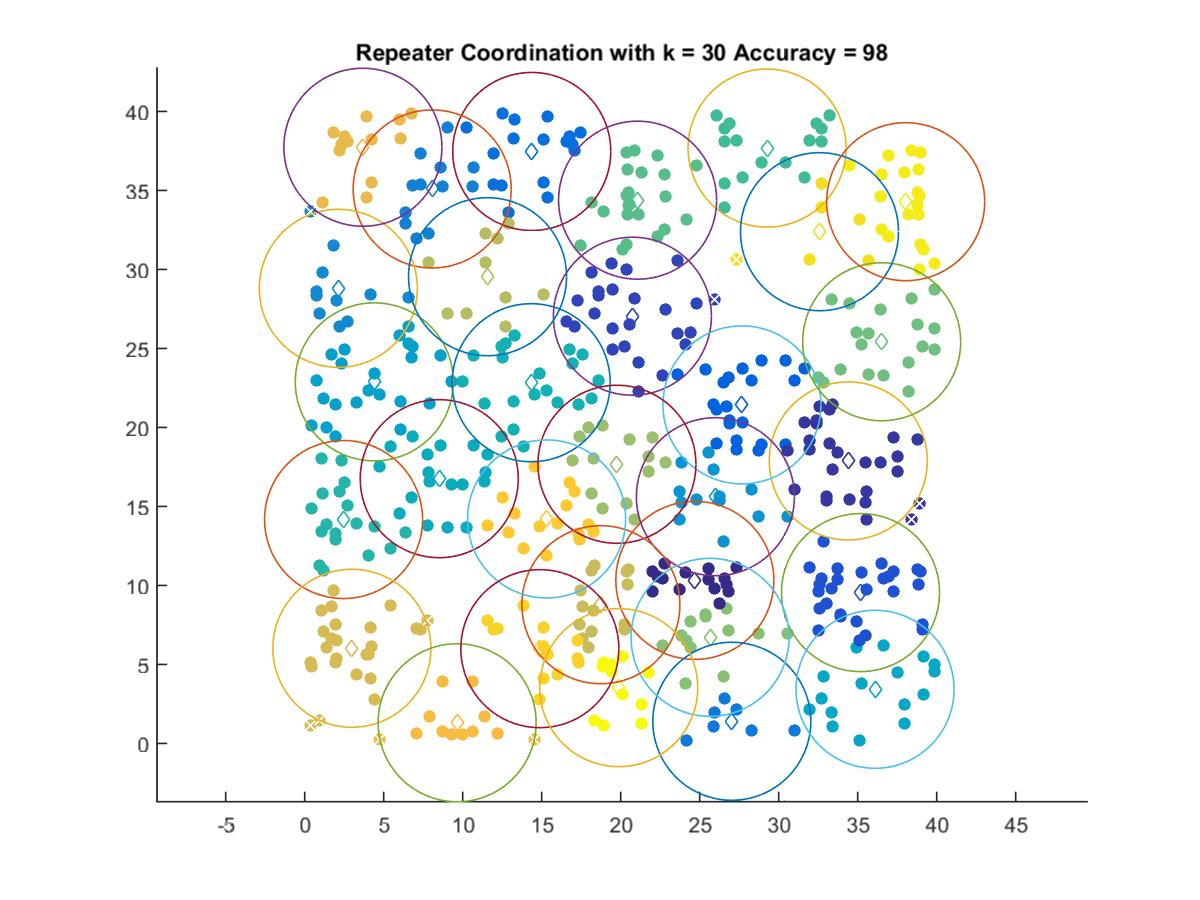

Values plotted in this chart, from the file beside it:
24.695, 10.322
34.41, 17.88
20.74, 27.04
35.18, 9.549
27.68, 21.43
14.37, 37.47
27.04, 1.404
8.071, 35.09
2.13, 28.81
26, 15.62
4.406, 22.89
36.1, 3.428
8.517, 16.76
14.34, 22.83
2.463, 14.17
29.27, 37.68
21.07, 34.38
36.52, 25.42
25.66, 6.715
19.76, 17.67
11.57, 29.54
18.75, 8.781
2.988, 6.024
3.685, 37.73
9.649, 1.311
15.31, 14.21
14.88, 6.001
32.58, 32.39
38.04, 34.29
19.88, 3.534
